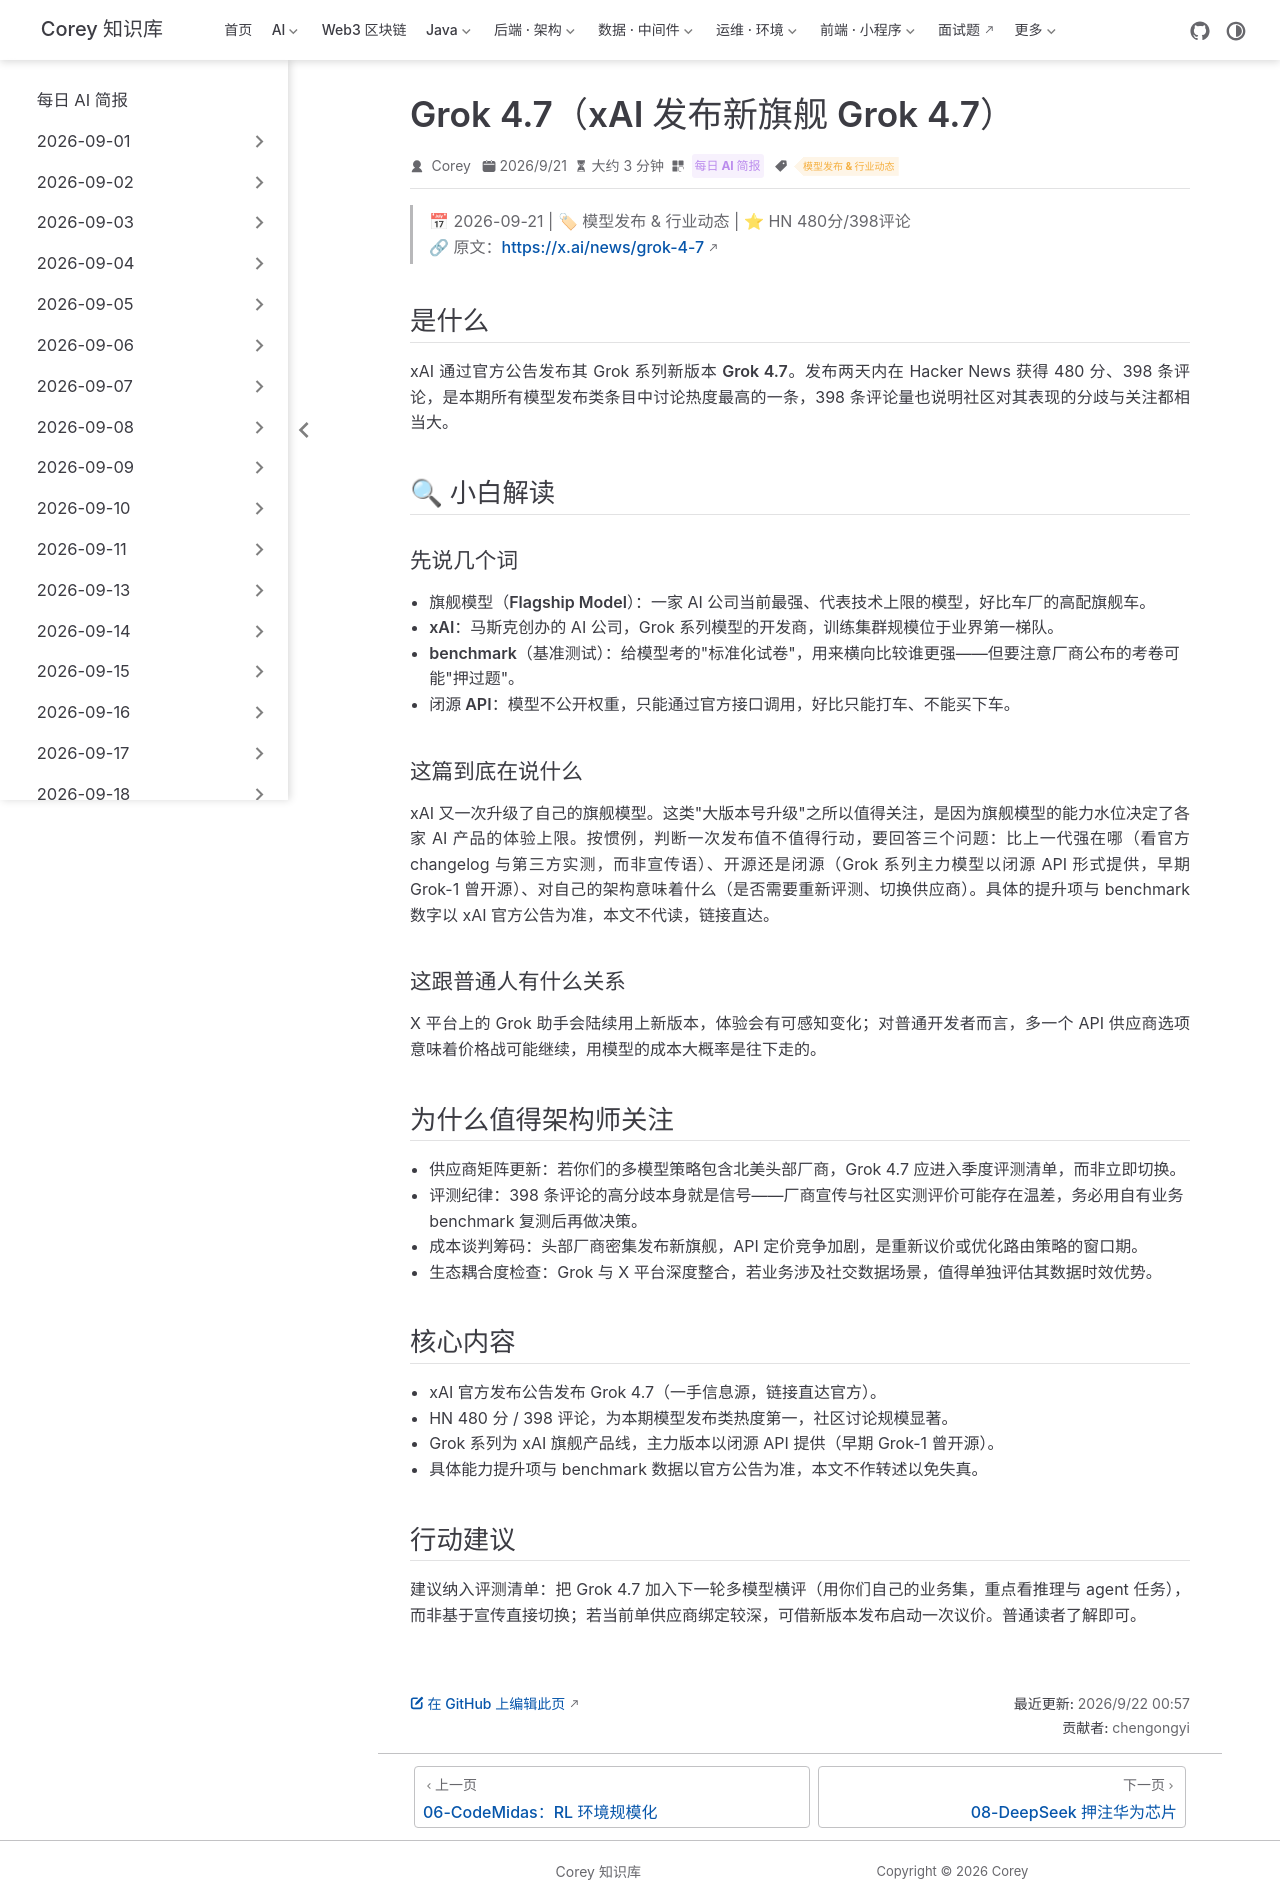

repository: code-corey/code-corey.github.io · page: News/2026-09-22/07-grok-4-7.html · generator: jekyll

---
title: "Grok 4.7（xAI 发布新旗舰 Grok 4.7）"
shortTitle: "Grok 4.7 发布"
sidebarGroup: "2026-09-22"
order: 7
date: 2026-09-21
category:
  - "每日 AI 简报"
tag:
  - "模型发布 & 行业动态"
description: "xAI 官方发布新旗舰模型 Grok 4.7，HN 两天 480 分 398 评论，是当日模型发布类讨论热度最高的条目；本文给出发布背景与选型评估框架。"
---

# Grok 4.7（xAI 发布新旗舰 Grok 4.7）

> 📅 2026-09-21 | 🏷 模型发布 & 行业动态 | ⭐ HN 480分/398评论
> 🔗 原文：https://x.ai/news/grok-4-7

## 是什么

xAI 通过官方公告发布其 Grok 系列新版本 **Grok 4.7**。发布两天内在 Hacker News 获得 480 分、398 条评论，是本期所有模型发布类条目中讨论热度最高的一条，398 条评论量也说明社区对其表现的分歧与关注都相当大。

## 🔍 小白解读

### 先说几个词

- **旗舰模型（Flagship Model）**：一家 AI 公司当前最强、代表技术上限的模型，好比车厂的高配旗舰车。
- **xAI**：马斯克创办的 AI 公司，Grok 系列模型的开发商，训练集群规模位于业界第一梯队。
- **benchmark（基准测试）**：给模型考的"标准化试卷"，用来横向比较谁更强——但要注意厂商公布的考卷可能"押过题"。
- **闭源 API**：模型不公开权重，只能通过官方接口调用，好比只能打车、不能买下车。

### 这篇到底在说什么

xAI 又一次升级了自己的旗舰模型。这类"大版本号升级"之所以值得关注，是因为旗舰模型的能力水位决定了各家 AI 产品的体验上限。按惯例，判断一次发布值不值得行动，要回答三个问题：**比上一代强在哪**（看官方 changelog 与第三方实测，而非宣传语）、**开源还是闭源**（Grok 系列主力模型以闭源 API 形式提供，早期 Grok-1 曾开源）、**对自己的架构意味着什么**（是否需要重新评测、切换供应商）。具体的提升项与 benchmark 数字以 xAI 官方公告为准，本文不代读，链接直达。

### 这跟普通人有什么关系

X 平台上的 Grok 助手会陆续用上新版本，体验会有可感知变化；对普通开发者而言，多一个 API 供应商选项意味着价格战可能继续，用模型的成本大概率是往下走的。

## 为什么值得架构师关注

- **供应商矩阵更新**：若你们的多模型策略包含北美头部厂商，Grok 4.7 应进入季度评测清单，而非立即切换。
- **评测纪律**：398 条评论的高分歧本身就是信号——厂商宣传与社区实测评价可能存在温差，务必用自有业务 benchmark 复测后再做决策。
- **成本谈判筹码**：头部厂商密集发布新旗舰，API 定价竞争加剧，是重新议价或优化路由策略的窗口期。
- **生态耦合度检查**：Grok 与 X 平台深度整合，若业务涉及社交数据场景，值得单独评估其数据时效优势。

## 核心内容

- xAI 官方发布公告发布 Grok 4.7（一手信息源，链接直达官方）。
- HN 480 分 / 398 评论，为本期模型发布类热度第一，社区讨论规模显著。
- Grok 系列为 xAI 旗舰产品线，主力版本以闭源 API 提供（早期 Grok-1 曾开源）。
- 具体能力提升项与 benchmark 数据以官方公告为准，本文不作转述以免失真。

## 行动建议

建议纳入评测清单：把 Grok 4.7 加入下一轮多模型横评（用你们自己的业务集，重点看推理与 agent 任务），而非基于宣传直接切换；若当前单供应商绑定较深，可借新版本发布启动一次议价。普通读者了解即可。
